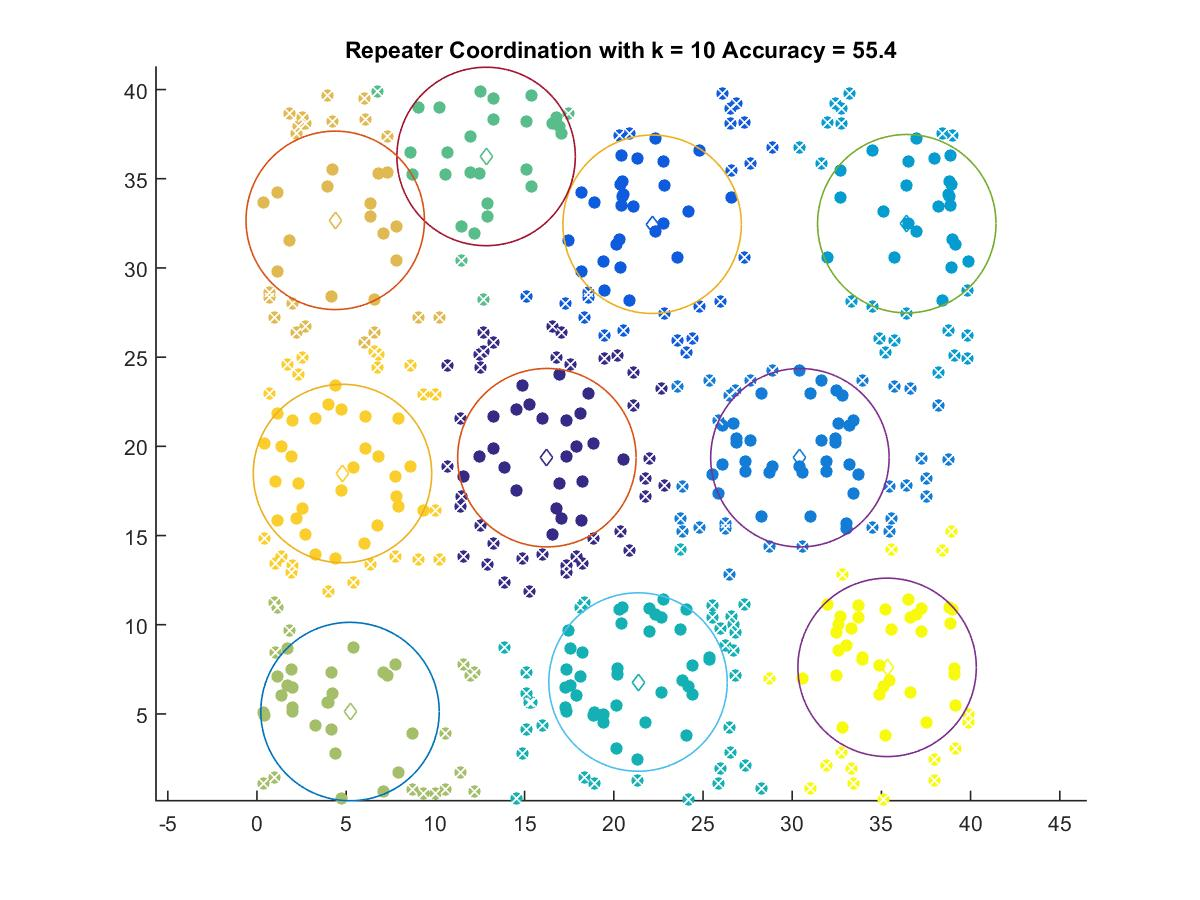

Values plotted in this chart, from the file beside it:
16.248, 19.364
22.15, 32.45
30.43, 19.36
36.42, 32.48
21.36, 6.789
12.84, 36.25
5.214, 5.134
4.385, 32.67
4.791, 18.48
35.32, 7.611
